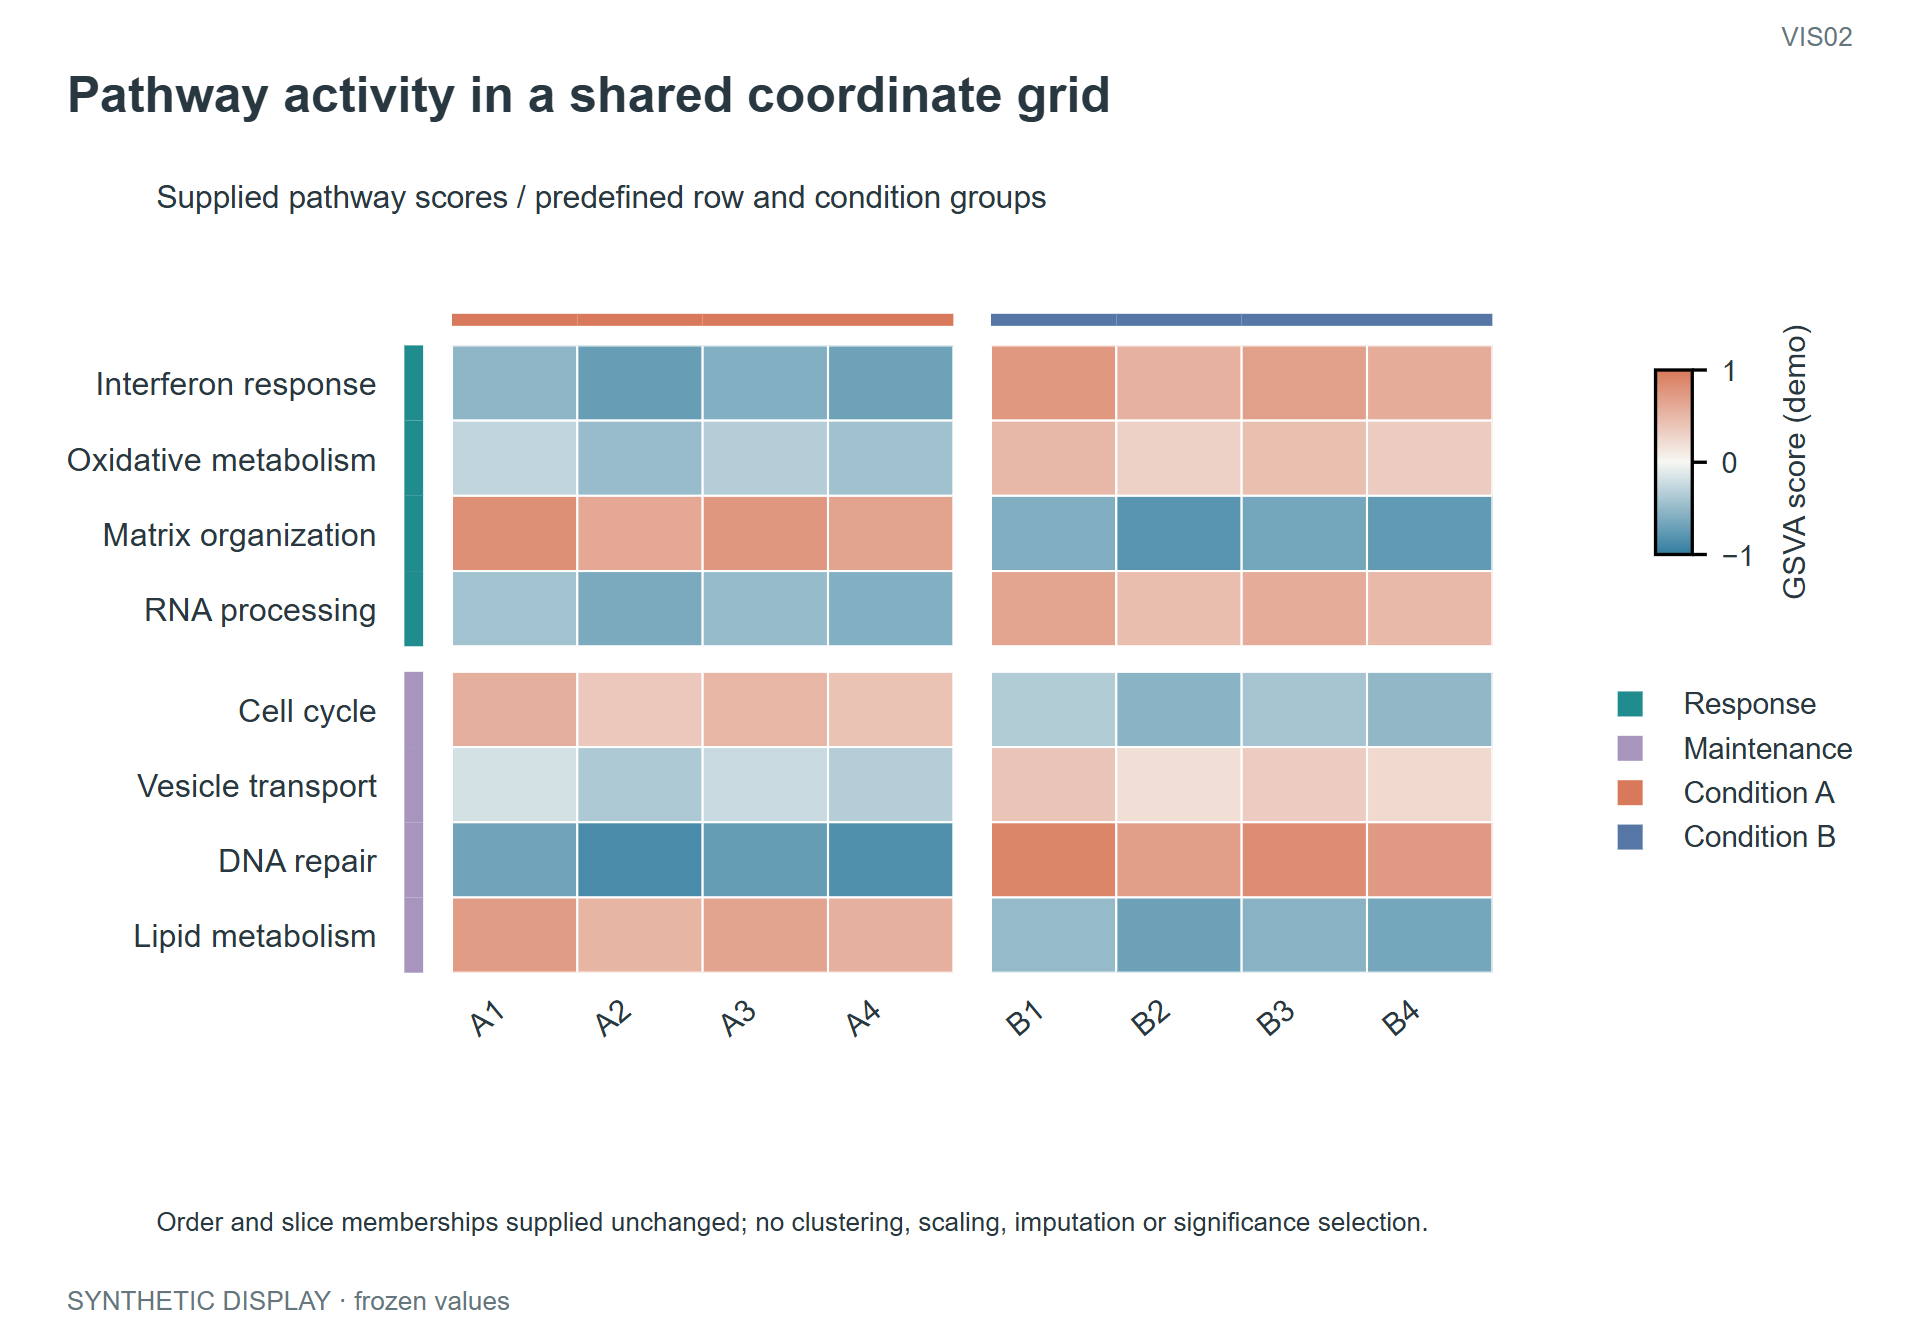

Data behind this chart, as committed beside it:
row	column	value	row_group	column_group
Interferon response	A1	-0.53	Response	Condition A
Interferon response	A2	-0.73	Response	Condition A
Interferon response	A3	-0.59	Response	Condition A
Interferon response	A4	-0.69	Response	Condition A
Interferon response	B1	0.75	Response	Condition B
Interferon response	B2	0.55	Response	Condition B
Interferon response	B3	0.69	Response	Condition B
Interferon response	B4	0.59	Response	Condition B
Oxidative metabolism	A1	-0.28	Response	Condition A
Oxidative metabolism	A2	-0.48	Response	Condition A
Oxidative metabolism	A3	-0.34	Response	Condition A
Oxidative metabolism	A4	-0.44	Response	Condition A
Oxidative metabolism	B1	0.5	Response	Condition B
Oxidative metabolism	B2	0.3	Response	Condition B
Oxidative metabolism	B3	0.44	Response	Condition B
Oxidative metabolism	B4	0.34	Response	Condition B
Matrix organization	A1	0.82	Response	Condition A
Matrix organization	A2	0.62	Response	Condition A
Matrix organization	A3	0.76	Response	Condition A
Matrix organization	A4	0.66	Response	Condition A
Matrix organization	B1	-0.6	Response	Condition B
Matrix organization	B2	-0.8	Response	Condition B
Matrix organization	B3	-0.66	Response	Condition B
Matrix organization	B4	-0.76	Response	Condition B
RNA processing	A1	-0.43	Response	Condition A
RNA processing	A2	-0.63	Response	Condition A
RNA processing	A3	-0.49	Response	Condition A
RNA processing	A4	-0.59	Response	Condition A
RNA processing	B1	0.65	Response	Condition B
RNA processing	B2	0.45	Response	Condition B
RNA processing	B3	0.59	Response	Condition B
RNA processing	B4	0.49	Response	Condition B
Cell cycle	A1	0.57	Maintenance	Condition A
Cell cycle	A2	0.37	Maintenance	Condition A
Cell cycle	A3	0.51	Maintenance	Condition A
Cell cycle	A4	0.41	Maintenance	Condition A
Cell cycle	B1	-0.35	Maintenance	Condition B
Cell cycle	B2	-0.55	Maintenance	Condition B
Cell cycle	B3	-0.41	Maintenance	Condition B
Cell cycle	B4	-0.51	Maintenance	Condition B
Vesicle transport	A1	-0.18	Maintenance	Condition A
Vesicle transport	A2	-0.38	Maintenance	Condition A
Vesicle transport	A3	-0.24	Maintenance	Condition A
Vesicle transport	A4	-0.34	Maintenance	Condition A
Vesicle transport	B1	0.4	Maintenance	Condition B
Vesicle transport	B2	0.2	Maintenance	Condition B
Vesicle transport	B3	0.34	Maintenance	Condition B
Vesicle transport	B4	0.24	Maintenance	Condition B
DNA repair	A1	-0.68	Maintenance	Condition A
DNA repair	A2	-0.88	Maintenance	Condition A
DNA repair	A3	-0.74	Maintenance	Condition A
DNA repair	A4	-0.84	Maintenance	Condition A
DNA repair	B1	0.9	Maintenance	Condition B
DNA repair	B2	0.7	Maintenance	Condition B
DNA repair	B3	0.84	Maintenance	Condition B
DNA repair	B4	0.74	Maintenance	Condition B
Lipid metabolism	A1	0.72	Maintenance	Condition A
Lipid metabolism	A2	0.52	Maintenance	Condition A
Lipid metabolism	A3	0.66	Maintenance	Condition A
Lipid metabolism	A4	0.56	Maintenance	Condition A
... 4 more rows
